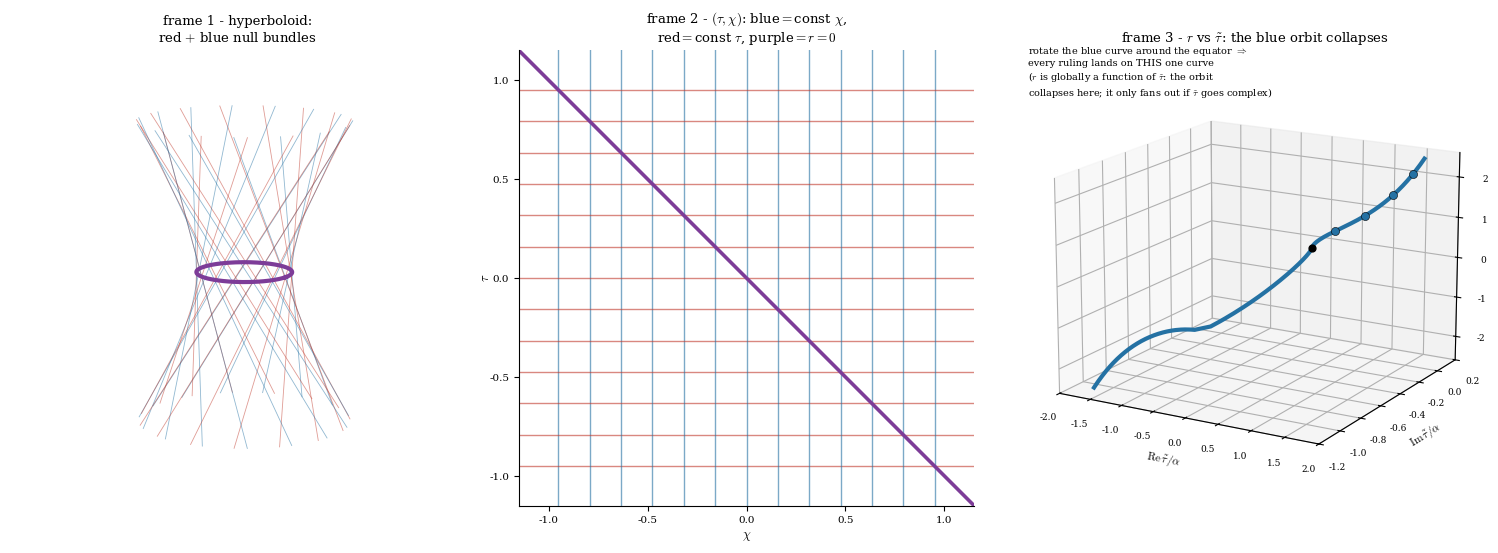

Reproduce this figure in Python.
import numpy as np, matplotlib
matplotlib.use('Agg'); import matplotlib.pyplot as plt
from mpl_toolkits.mplot3d import Axes3D  # noqa
plt.rcParams.update({'font.family':'serif','font.size':9,'mathtext.fontset':'cm'})
RED,BLUE,GREY,BLACK,PURPLE='#c0392b','#2471a3','#8a8f94','#111111','#7d3c98'
M2=2/(3*np.sqrt(3)); A=M2**(1/3); zmax=2.0
fig=plt.figure(figsize=(15,5.4))

# frame 1: hyperboloid
axH=fig.add_subplot(1,3,1,projection='3d')
t=np.linspace(-zmax,zmax,50)
ruling=lambda phi,sg:(np.cos(phi)-sg*t*np.sin(phi),np.sin(phi)+sg*t*np.cos(phi),t)
for phi in np.linspace(0,2*np.pi,16)[:-1]:
    x,y,z=ruling(phi,1);  axH.plot(x,y,z,color=RED, lw=0.6,alpha=0.5)
    x,y,z=ruling(phi,-1); axH.plot(x,y,z,color=BLUE,lw=0.6,alpha=0.5)
ph=np.linspace(0,2*np.pi,240); axH.plot(np.cos(ph),np.sin(ph),0*ph,color=PURPLE,lw=3.0)
axH.view_init(elev=12,azim=-58); axH.set_box_aspect((1,1,1.3)); axH.set_axis_off()
axH.set_title('frame 1 - hyperboloid:\nred $+$ blue null bundles',fontsize=9.5)

# frame 2: tau-chi
axO=fig.add_subplot(1,3,2); X0,X1=-1.15,1.15
for c in np.linspace(-0.95,0.95,13):
    axO.plot([c,c],[X0,X1],color=BLUE,lw=1.0,alpha=0.6)
    axO.plot([X0,X1],[c,c],color=RED, lw=1.0,alpha=0.6)
axO.plot([X0,X1],[-X0,-X1],color=PURPLE,lw=2.6)
axO.set_xlim(X0,X1); axO.set_ylim(X0,X1); axO.set_aspect('equal')
axO.set_xlabel(r'$\chi$'); axO.set_ylabel(r'$\tau$',labelpad=-2); axO.tick_params(labelsize=7.5)
for s in ['top','right']: axO.spines[s].set_visible(False)
axO.set_title('frame 2 - $(\\tau,\\chi)$: blue$=$const $\\chi$,\nred$=$const $\\tau$, purple$=r{=}0$',fontsize=9.5)

# frame 3: r vertical vs tau~ complex; the orbit collapses to one curve
axR=fig.add_subplot(1,3,3,projection='3d')
def tau_of_r(r): z=(complex(r)/A)**1.5; return (2.0/3.0)*np.arcsinh(z)
rr=np.linspace(2.6,-2.6,500); T=np.array([tau_of_r(r) for r in rr])
axR.plot(T.real,T.imag,rr,color=BLUE,lw=3.0)                       # the one blue curve
# markers along the r>0 leg = 'all the blue rulings pile here'
for r in [2.2,1.6,1.0,0.5]:
    tt=tau_of_r(r); axR.scatter([tt.real],[tt.imag],[r],color=BLUE,s=34,edgecolor='k',lw=0.4,zorder=8)
axR.scatter([0],[0],[0],color='k',s=24)
axR.text2D(0.0,0.90,'rotate the blue curve around the equator $\\Rightarrow$\nevery ruling lands on THIS one curve\n($r$ is globally a function of $\\tilde\\tau$: the orbit\ncollapses here; it only fans out if $\\tilde\\tau$ goes complex)',fontsize=7.0,transform=axR.transAxes)
axR.set_xlabel(r'$\mathrm{Re}\,\tilde\tau/\alpha$',fontsize=8,labelpad=2)
axR.set_ylabel(r'$\mathrm{Im}\,\tilde\tau/\alpha$',fontsize=8,labelpad=2)
axR.set_zlabel(r'$r/\alpha$ (independent, vertical)',fontsize=8,labelpad=3)
axR.set_xlim(-2,2); axR.set_ylim(-1.2,0.2); axR.set_zlim(-2.6,2.6)
axR.view_init(elev=16,azim=-60); axR.tick_params(labelsize=6.5)
axR.set_title('frame 3 - $r$ vs $\\tilde\\tau$: the blue orbit collapses',fontsize=9.5)
plt.tight_layout(); plt.savefig('build1_frames.png',dpi=135,bbox_inches='tight')
print('wrote build1_frames.png')
